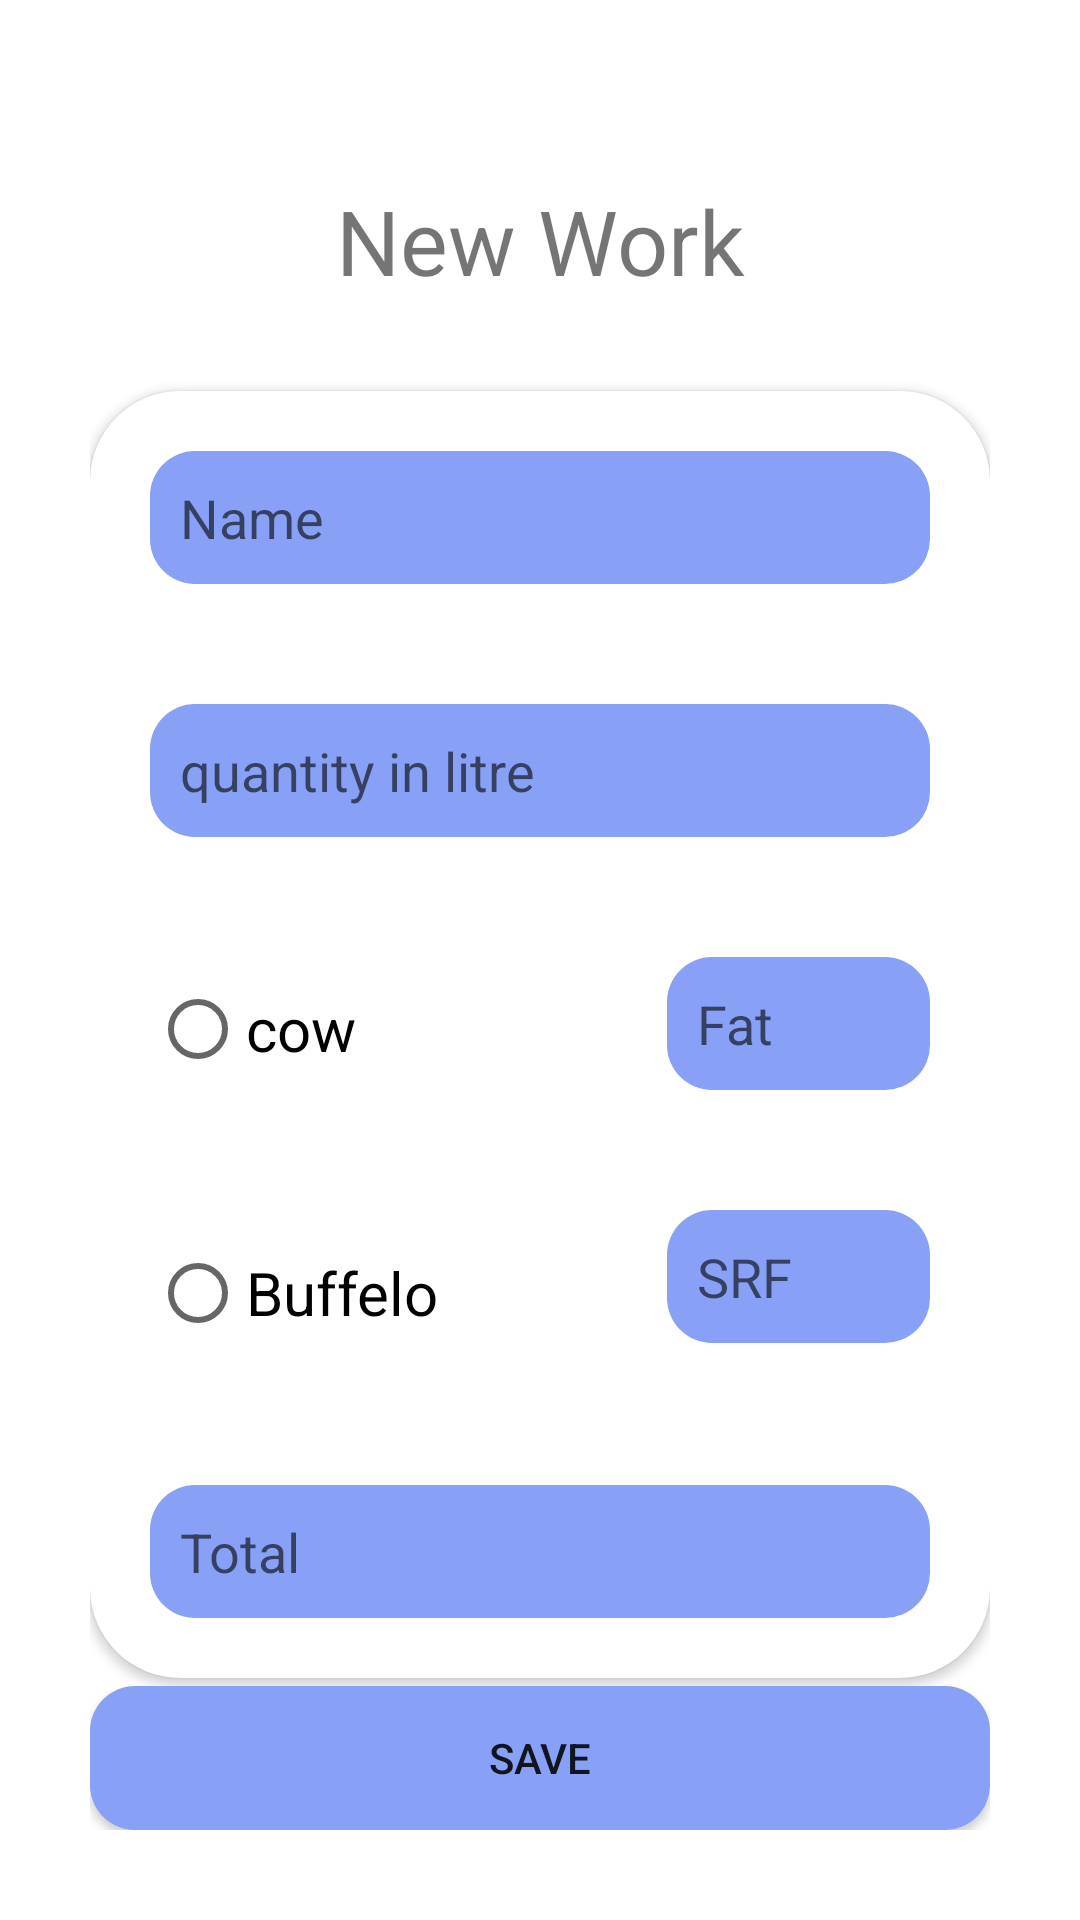

The Android layout XML behind this screen, and the referenced resources:
<!-- AndroidManifest.xml: application theme Theme.MilkMagic -->
<!-- res/layout/activity_addwork.xml -->
<?xml version="1.0" encoding="utf-8"?>
<RelativeLayout xmlns:android="http://schemas.android.com/apk/res/android"
    xmlns:app="http://schemas.android.com/apk/res-auto"
    xmlns:tools="http://schemas.android.com/tools"
    android:layout_width="match_parent"
    android:layout_height="match_parent"
    android:orientation="vertical"
    android:padding="30sp"
    tools:context=".addwork"
    android:background="@drawable/bg">

    <TextView
        android:id="@+id/tv_newwork"
        android:layout_width="match_parent"
        android:layout_height="wrap_content"
        android:layout_marginStart="20sp"
        android:layout_marginTop="20sp"
        android:layout_marginEnd="20sp"
        android:layout_marginBottom="20sp"
        android:padding="10sp"
        android:text="New Work"
        android:textAlignment="center"
        android:textSize="30sp" />

    <androidx.cardview.widget.CardView
        android:id="@+id/cv_newwork"
        android:layout_width="match_parent"
        android:layout_height="wrap_content"
        android:layout_below="@+id/tv_newwork"
        android:padding="20sp"
        android:elevation="100sp"
        app:cardCornerRadius="30sp">

        <LinearLayout
            android:layout_width="match_parent"
            android:layout_height="wrap_content"
            android:orientation="vertical">

            <EditText
                android:id="@+id/et_work_name"
                android:layout_width="match_parent"
                android:layout_height="wrap_content"
                android:layout_margin="20sp"
                android:background="@drawable/rounded_edittext"
                android:drawableLeft="@drawable/ic_baseline_person_24"
                android:hint="Name"
                android:padding="10sp" />

            <EditText
                android:id="@+id/et_work_quantity"
                android:layout_width="match_parent"
                android:layout_height="wrap_content"
                android:layout_margin="20sp"
                android:background="@drawable/rounded_edittext"
                android:hint="quantity in litre "
                android:inputType="number"
                android:padding="10sp" />

            <LinearLayout
                android:layout_width="match_parent"
                android:layout_height="wrap_content"
                android:orientation="horizontal"
                android:weightSum="2">

                <RadioGroup
                    android:id="@+id/rg_type"
                    android:layout_width="wrap_content"
                    android:layout_height="wrap_content"
                    android:layout_weight="1"
                    android:padding="20sp">

                    <RadioButton
                        android:id="@+id/rb_cow"
                        android:layout_width="match_parent"
                        android:layout_height="wrap_content"
                        android:layout_marginBottom="40sp"
                        android:text="cow"
                        android:textSize="20sp"
                        android:onClick="checkbtn"/>

                    <RadioButton
                        android:id="@+id/rb_buffelo"
                        android:layout_width="match_parent"
                        android:layout_height="wrap_content"
                        android:text="Buffelo"
                        android:textSize="20sp"
                        android:onClick="checkbtn"/>
                </RadioGroup>

                <LinearLayout
                    android:layout_width="wrap_content"
                    android:layout_height="wrap_content"
                    android:layout_weight="1"
                    android:orientation="vertical"
                    android:weightSum="2">

                    <EditText
                        android:id="@+id/et_work_fat"
                        android:layout_width="match_parent"
                        android:layout_height="wrap_content"
                        android:layout_margin="20sp"
                        android:layout_weight="1"
                        android:hint="Fat"
                        android:inputType="numberDecimal"
                        android:background="@drawable/rounded_edittext"
                        android:padding="10sp"/>

                    <EditText
                        android:id="@+id/et_work_srf"
                        android:layout_width="match_parent"
                        android:layout_height="wrap_content"
                        android:layout_margin="20sp"
                        android:layout_weight="1"
                        android:hint="SRF"
                        android:inputType="numberDecimal"
                        android:background="@drawable/rounded_edittext"
                        android:padding="10sp"/>

                </LinearLayout>

            </LinearLayout>

            <EditText
                android:id="@+id/et_work_total"
                android:layout_width="match_parent"
                android:layout_height="wrap_content"
                android:layout_margin="20sp"
                android:background="@drawable/rounded_edittext"
                android:hint="Total"
                android:inputType="number"
                android:padding="10sp" />

        </LinearLayout>

    </androidx.cardview.widget.CardView>

    <Button
        android:id="@+id/btn_savecustomer"
        android:layout_width="match_parent"
        android:layout_height="wrap_content"
        android:layout_alignParentBottom="true"
        android:onClick="savework"
        android:text="Save"
        android:background="@drawable/rounded_edittext"
        android:padding="10sp"/>


</RelativeLayout>
<!-- resources referenced by this layout -->
<resources>
  <!-- drawable rounded_edittext (drawable) -->
  <?xml version="1.0" encoding="utf-8"?>
  <shape xmlns:android="http://schemas.android.com/apk/res/android"
      android:shape="rectangle">
  
      <solid android:color="#88A0F6"/>
      <corners
          android:radius="15sp"/>
  
  </shape>
  <style name="Theme.MilkMagic" parent="Theme.MaterialComponents.DayNight.NoActionBar">
          
          <item name="colorPrimary">@color/purple_500</item>
          <item name="colorPrimaryVariant">@color/purple_700</item>
          <item name="colorOnPrimary">@color/black</item>
          
          <item name="colorSecondary">@color/teal_200</item>
          <item name="colorSecondaryVariant">@color/teal_700</item>
          <item name="colorOnSecondary">@color/black</item>
          
          <item name="android:statusBarColor" tools:targetApi="l">?attr/colorPrimaryVariant</item>
          
      </style>
  <color name="purple_500">#3B4ECC</color>
  <color name="purple_700">#FF3700B3</color>
  <color name="black">#FF000000</color>
  <color name="teal_200">#FF03DAC5</color>
  <color name="teal_700">#FF018786</color>
</resources>
